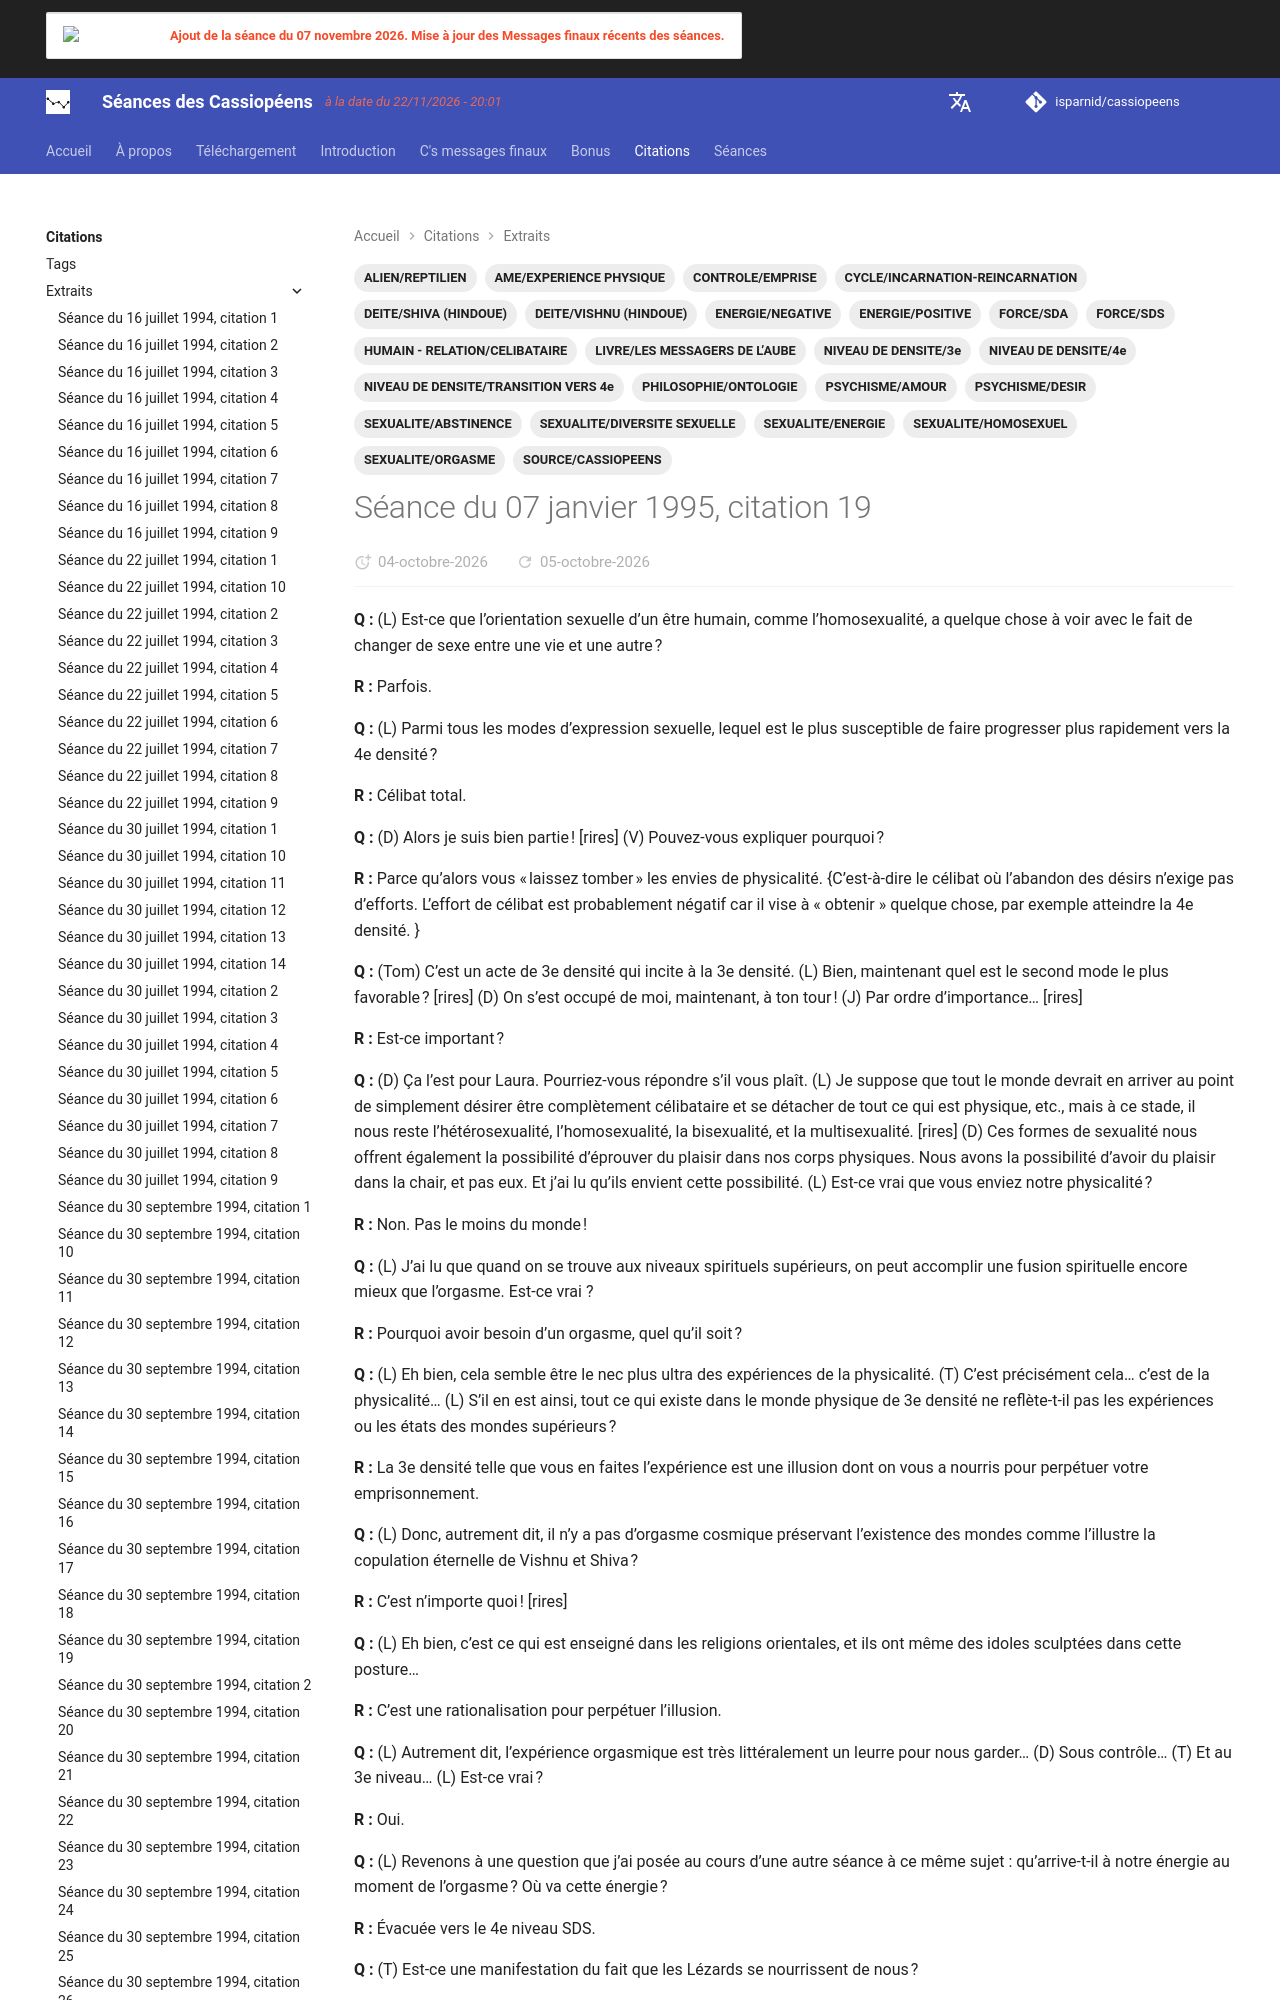

repository: isparnid/cassiopeens · page: citations/extraits/1995-01-07_citation-19/index.html · generator: mkdocs

---
title: "Séance du 07 janvier 1995, citation 19"
date:
  created: 2026-09-26
  updated: 2026-09-26
tags:
  - ALIEN/REPTILIEN
  - AME/EXPERIENCE PHYSIQUE
  - CONTROLE/EMPRISE
  - CYCLE/INCARNATION-REINCARNATION
  - DEITE/SHIVA (HINDOUE)
  - DEITE/VISHNU (HINDOUE)
  - ENERGIE/NEGATIVE
  - ENERGIE/POSITIVE
  - FORCE/SDA
  - FORCE/SDS
  - HUMAIN - RELATION/CELIBATAIRE
  - LIVRE/LES MESSAGERS DE L’AUBE
  - NIVEAU DE DENSITE/3e
  - NIVEAU DE DENSITE/4e
  - NIVEAU DE DENSITE/TRANSITION VERS 4e
  - PHILOSOPHIE/ONTOLOGIE
  - PSYCHISME/AMOUR
  - PSYCHISME/DESIR
  - SEXUALITE/ABSTINENCE
  - SEXUALITE/DIVERSITE SEXUELLE
  - SEXUALITE/ENERGIE
  - SEXUALITE/HOMOSEXUEL
  -
